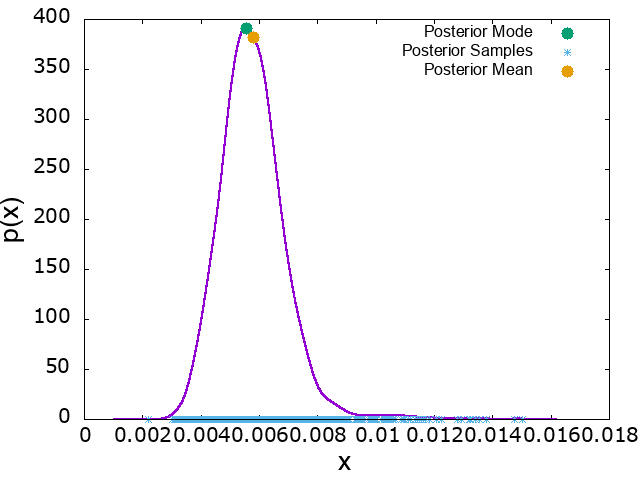

The table this chart was drawn from, first rows:
x, p_x, mode_x, mode_p_x, mean_x, mean_p_x
0.001029, 5.3102e-07, 0.005541, 391.1, 0.005793, 382.4
0.001029, 5.32903e-07
0.001029, 5.34791e-07
0.00103, 5.36686e-07
0.00103, 5.38588e-07
0.00103, 5.40495e-07
0.00103, 5.42409e-07
0.00103, 5.4433e-07
0.00103, 5.46257e-07
0.00103, 5.48191e-07
0.001031, 5.50132e-07
0.001031, 5.52079e-07
0.001031, 5.54032e-07
0.001031, 5.55992e-07
0.001031, 5.5796e-07
0.001031, 5.59934e-07
0.001032, 5.61914e-07
0.001032, 5.63902e-07
0.001032, 5.65894e-07
0.001032, 5.67895e-07
0.001032, 5.69903e-07
0.001032, 5.71918e-07
0.001032, 5.73939e-07
0.001033, 5.75968e-07
0.001033, 5.78001e-07
0.001033, 5.80043e-07
0.001033, 5.82093e-07
0.001033, 5.84149e-07
0.001033, 5.86212e-07
0.001034, 5.88282e-07
0.001034, 5.90358e-07
0.001034, 5.92442e-07
0.001034, 5.94533e-07
0.001034, 5.96631e-07
0.001034, 5.98737e-07
0.001034, 6.00849e-07
0.001035, 6.02968e-07
0.001035, 6.05095e-07
0.001035, 6.07229e-07
0.001035, 6.0937e-07
0.001035, 6.11519e-07
0.001035, 6.13675e-07
0.001035, 6.15839e-07
0.001036, 6.18008e-07
0.001036, 6.20186e-07
0.001036, 6.22371e-07
0.001036, 6.24564e-07
0.001036, 6.26764e-07
0.001036, 6.28972e-07
0.001037, 6.31185e-07
0.001037, 6.33408e-07
0.001037, 6.35638e-07
0.001037, 6.37876e-07
0.001037, 6.40122e-07
0.001037, 6.42375e-07
0.001037, 6.44634e-07
0.001038, 6.46902e-07
0.001038, 6.49178e-07
0.001038, 6.51462e-07
0.001038, 6.53753e-07
... 99,940 more rows
